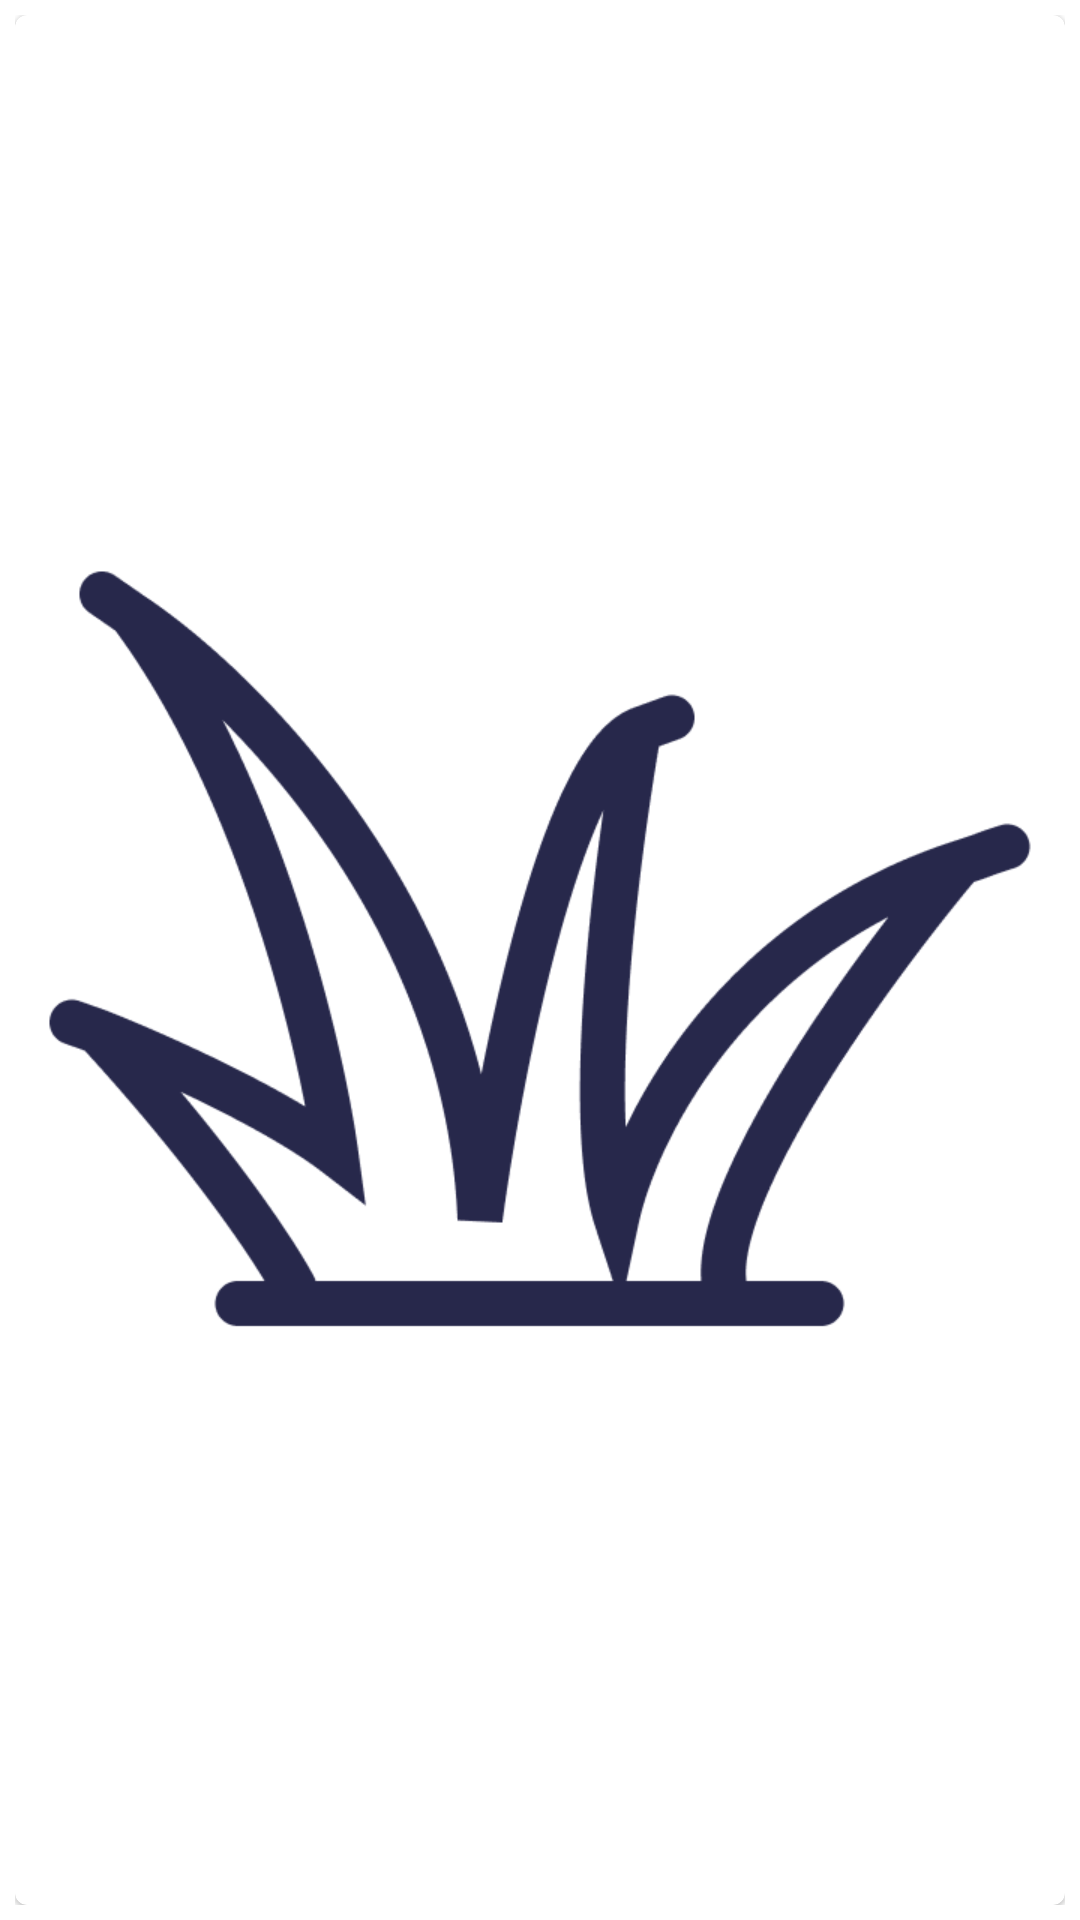

Reconstruct the res/layout file that produces this screen, plus the resources it refers to.
<!-- AndroidManifest.xml: application theme Theme.SmartGarden -->
<!-- res/layout/icon_rv_item.xml -->
<?xml version="1.0" encoding="utf-8"?>
<LinearLayout
    xmlns:android="http://schemas.android.com/apk/res/android"
    android:orientation="horizontal"
    android:padding="5dp"
    android:layout_width="100dp"
    android:layout_height="100dp">



    <com.google.android.material.card.MaterialCardView
            android:layout_width="match_parent"
            android:padding="10dp"
            android:layout_height="wrap_content">
        <ImageView
            android:layout_width="match_parent"
            android:layout_height="match_parent"
            android:src="@drawable/grass_icon"
            android:id="@+id/iconChange">
        </ImageView>
    </com.google.android.material.card.MaterialCardView>


</LinearLayout>
<!-- resources referenced by this layout -->
<resources>
  <!-- drawable grass_icon: png bitmap (drawable, 22295 bytes) -->
  <style name="Theme.SmartGarden" parent="Theme.MaterialComponents.DayNight.NoActionBar">
          
          <item name="colorPrimary">@color/purple_500</item>
          <item name="colorPrimaryVariant">@color/purple_700</item>
          <item name="colorOnPrimary">@color/white</item>
          
          <item name="colorSecondary">@color/teal_200</item>
          <item name="colorSecondaryVariant">@color/teal_700</item>
          <item name="colorOnSecondary">@color/black</item>
          
          <item name="android:statusBarColor" tools:targetApi="l">?attr/colorPrimaryVariant</item>
          
      </style>
  <color name="purple_500">#372251</color>
  <color name="purple_700">#2A1A3E</color>
  <color name="white">#FFFFFFFF</color>
  <color name="teal_200">#372251</color>
  <color name="teal_700">#372251</color>
  <color name="black">#FF000000</color>
</resources>
